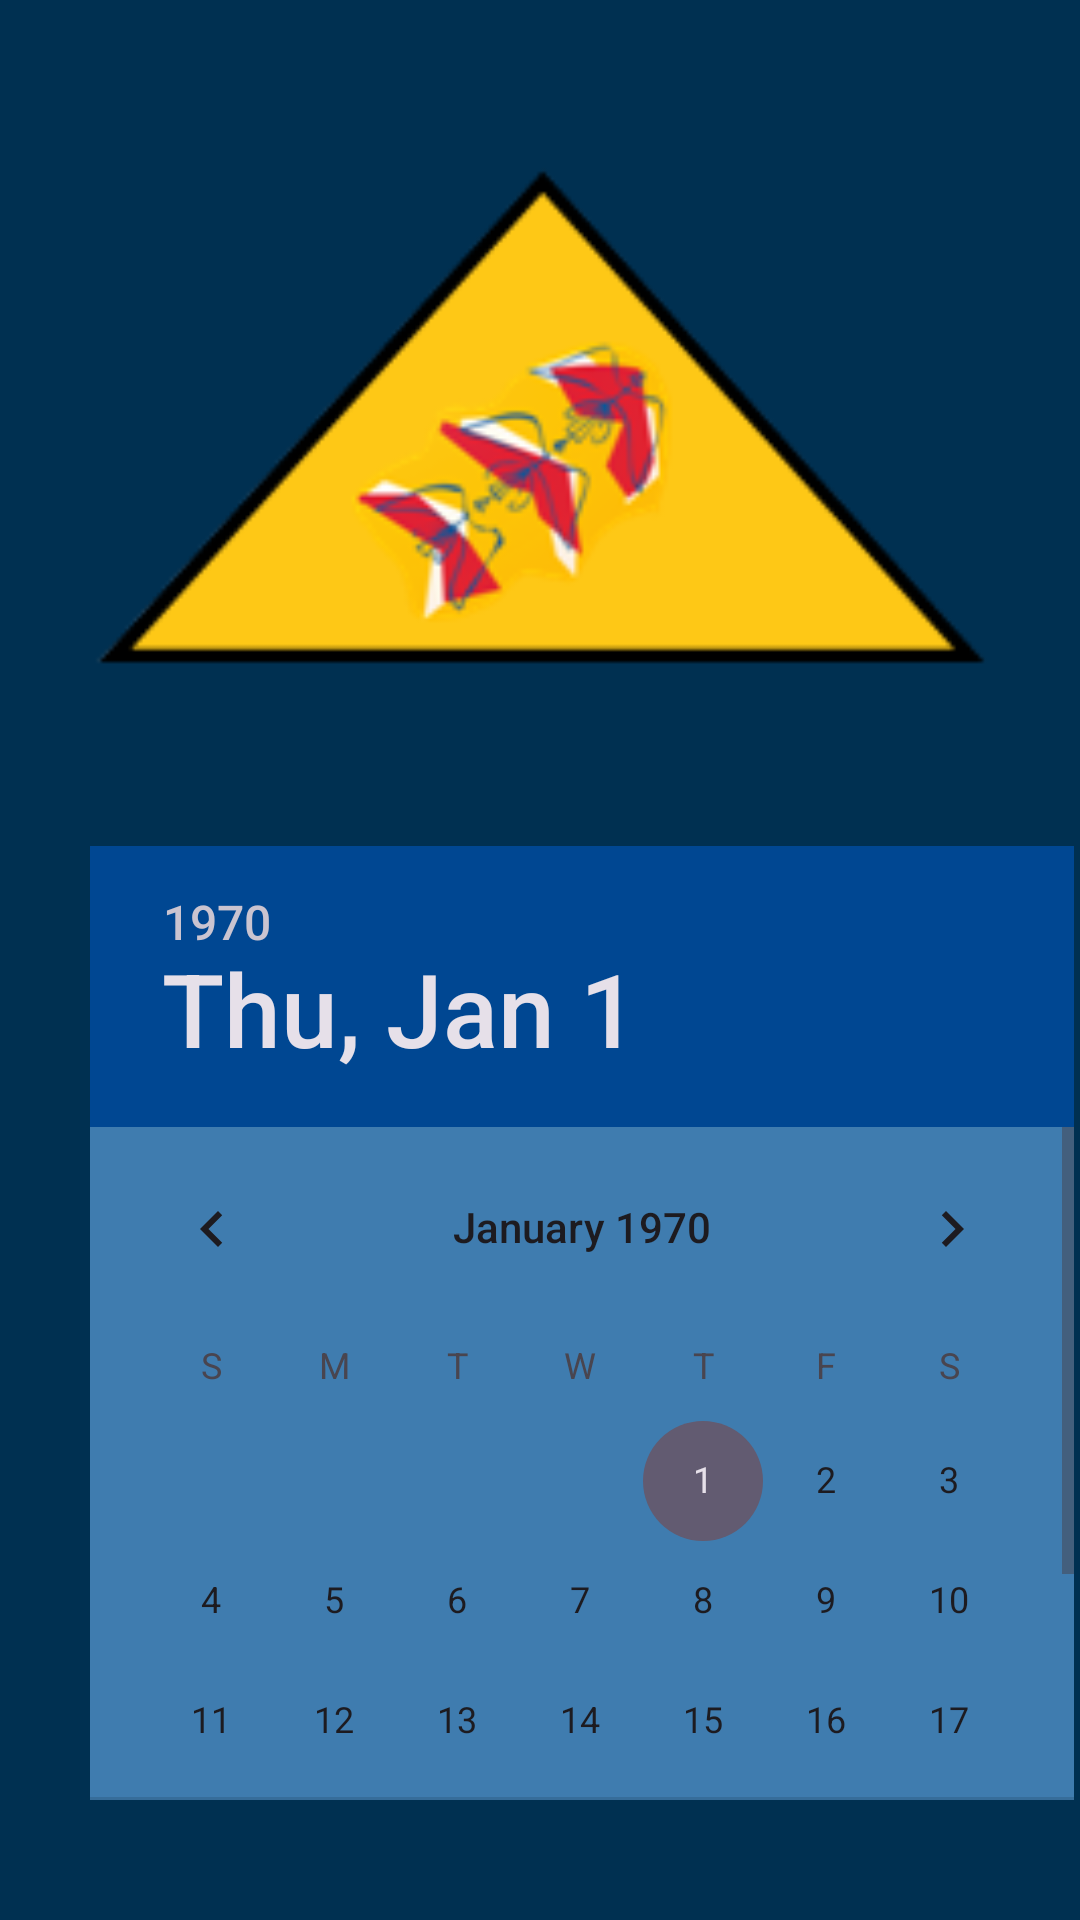

The Android layout XML behind this screen, and the referenced resources:
<!-- AndroidManifest.xml: application theme Theme.Digicode -->
<!-- res/layout/activity_main.xml -->
<?xml version="1.0" encoding="utf-8"?>
<androidx.constraintlayout.widget.ConstraintLayout xmlns:android="http://schemas.android.com/apk/res/android"
    xmlns:app="http://schemas.android.com/apk/res-auto"
    android:layout_width="match_parent"
    android:layout_height="match_parent"
    android:background="@color/fonce1">

    <LinearLayout
        android:layout_width="match_parent"
        android:layout_height="match_parent"
        android:orientation="vertical">


        <ImageView
            android:id="@+id/LogoApp"
            android:layout_width="match_parent"
            android:layout_height="252dp"
            android:layout_marginTop="30dp"
            app:srcCompat="@drawable/m2l_img" />

        <DatePicker
            android:id="@+id/calendar"
            android:layout_width="328dp"
            android:layout_height="318dp"
            android:layout_marginLeft="30dp"
            android:background="@color/main"
            android:calendarTextColor="@color/nuance2"
            android:headerBackground="@color/nuance1" />

        <Space
            android:layout_width="match_parent"
            android:layout_height="58dp" />

        <Button
            android:id="@+id/search_salle"
            android:layout_width="286dp"
            android:layout_height="wrap_content"
            android:layout_marginLeft="50dp"
            android:backgroundTint="@color/nuance2"
            android:text="@string/search_btn"
            android:textColor="@color/fonce2" />

    </LinearLayout>
</androidx.constraintlayout.widget.ConstraintLayout>
<!-- resources referenced by this layout -->
<resources>
  <color name="fonce1">#003051</color>
  <color name="fonce2">#FC9100</color>
  <color name="main">#3F7CAF</color>
  <color name="nuance1">#004792</color>
  <color name="nuance2">#FFB116</color>
  <!-- drawable m2l_img: png bitmap (drawable, 14062 bytes) -->
  <string name="search_btn">Recherche de Salles</string>
  <style name="Theme.Digicode" parent="Base.Theme.Digicode" />
  <style name="Base.Theme.Digicode" parent="Theme.Material3.DayNight.NoActionBar">
          
          
      </style>
</resources>
